Image classification data set "vision_dataset" (saadgodikat/NagarSetu on GitHub). Class labels (5): drainage, garbage, pothole, streetlight, water leakage.

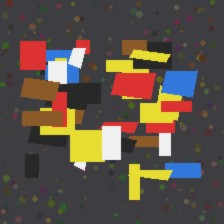
Label: garbage

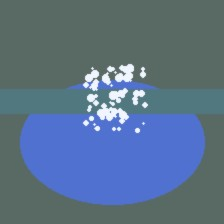
Label: water leakage

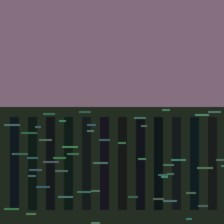
Label: drainage

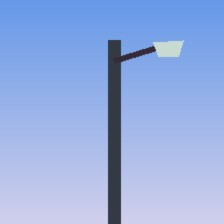
Label: streetlight

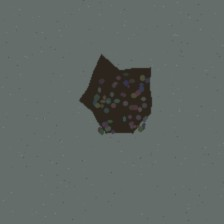
Label: pothole

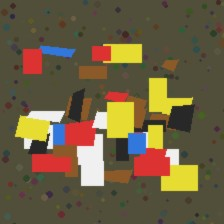
Label: garbage
